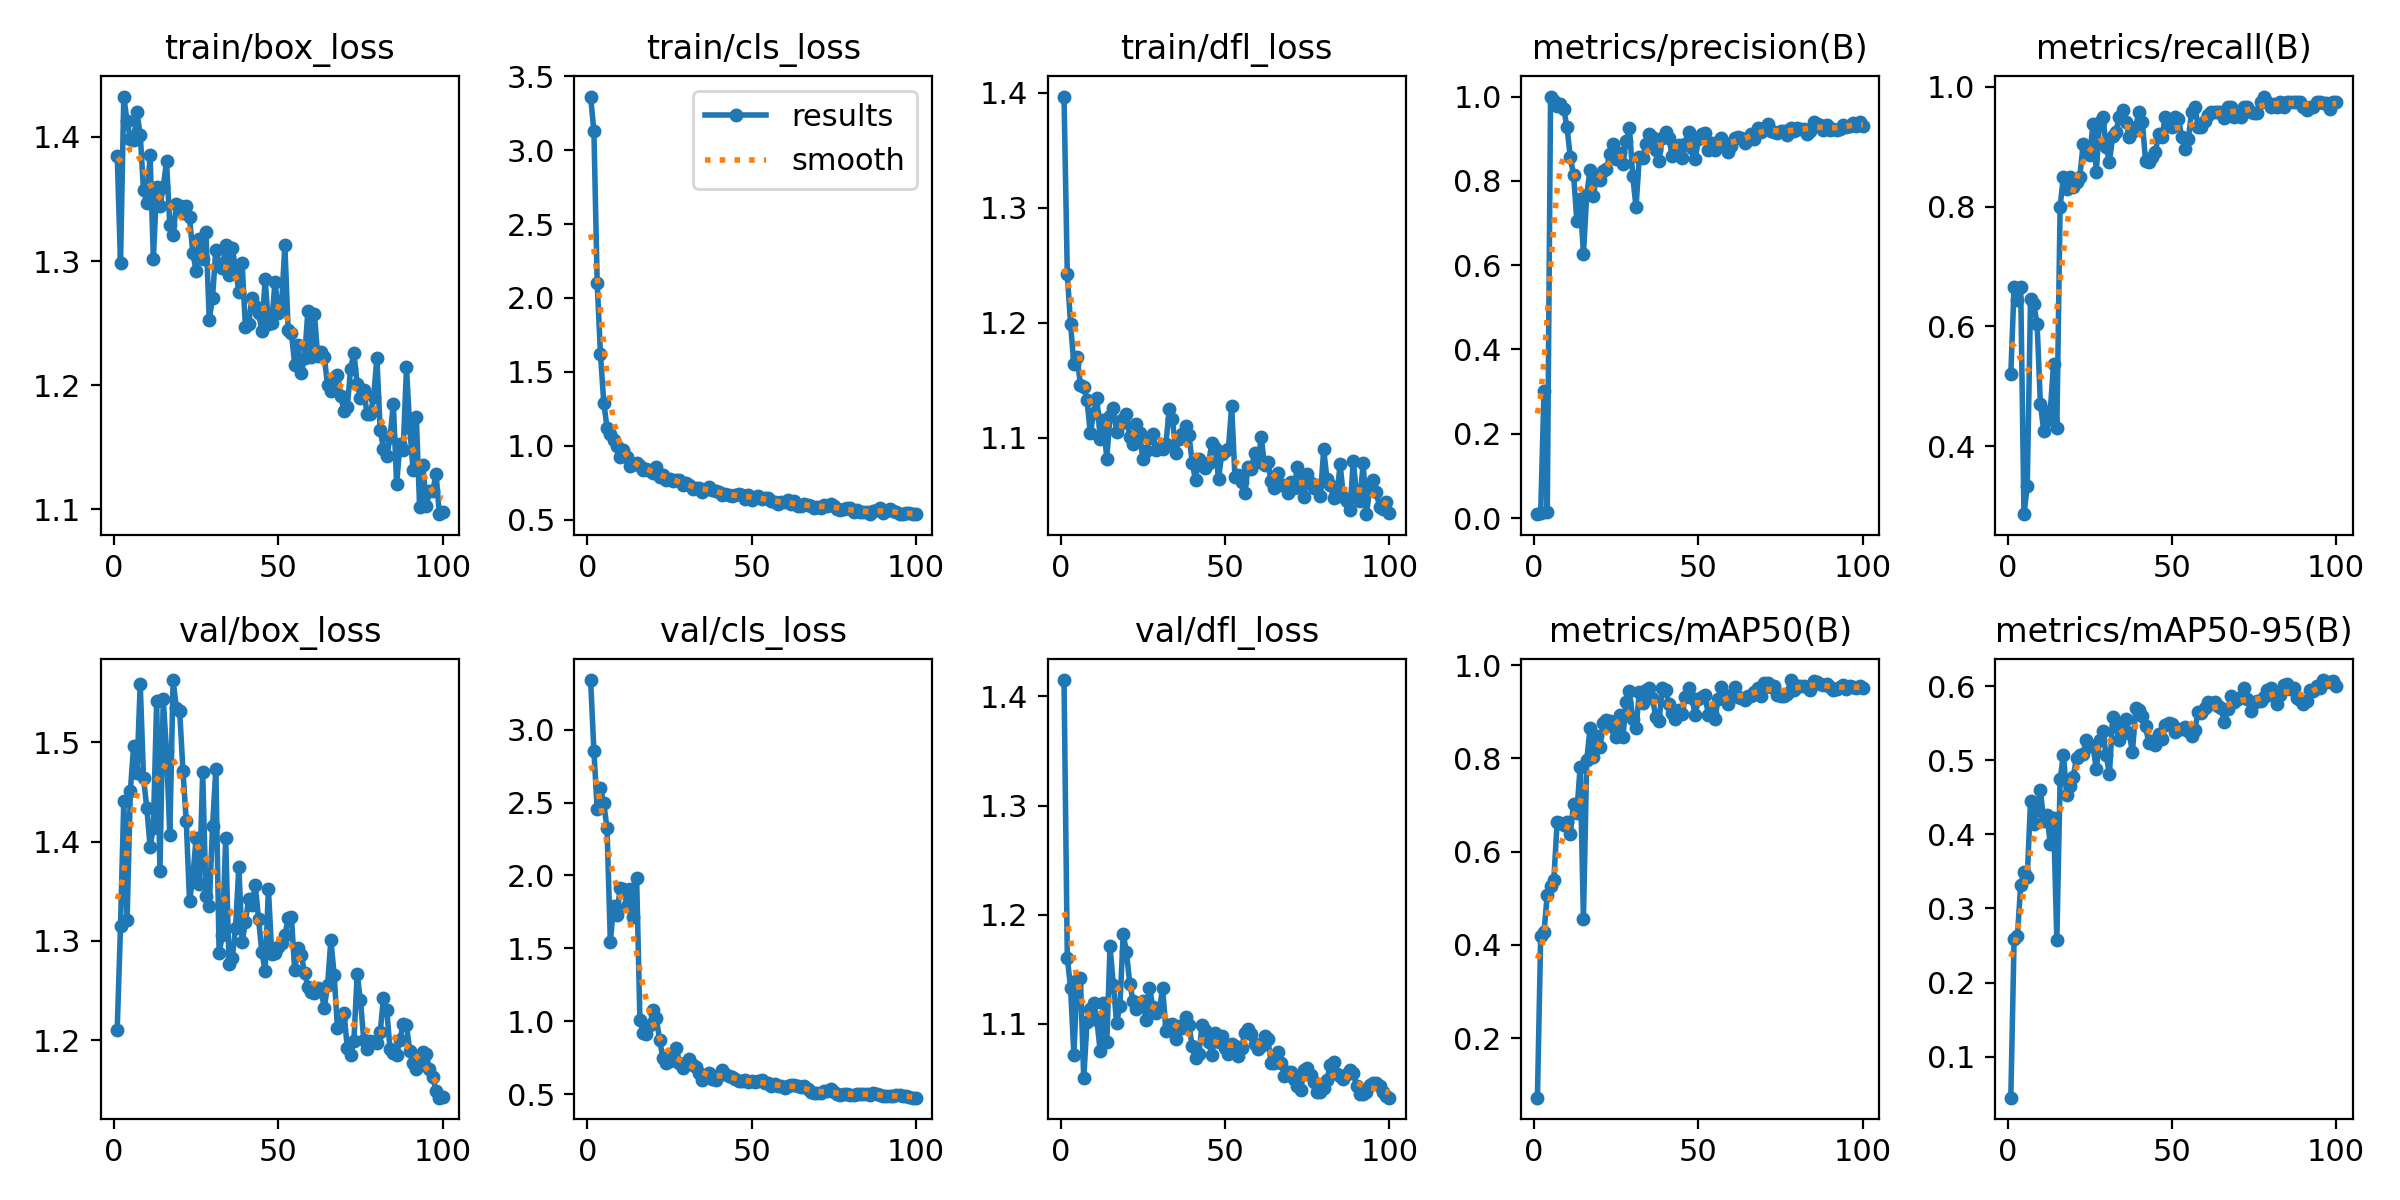

The file beside this chart, header and first rows:
epoch, time, train/box_loss, train/cls_loss, train/dfl_loss, metrics/precision(B), metrics/recall(B), metrics/mAP50(B), metrics/mAP50-95(B), val/box_loss, val/cls_loss, val/dfl_loss, lr/pg0, lr/pg1, lr/pg2
1, 2.848, 1.385, 3.361, 1.397, 0.00925, 0.5206, 0.0722, 0.04472, 1.211, 3.341, 1.415, 8.574e-05, 8.574e-05, 8.574e-05
2, 4.279, 1.298, 3.127, 1.242, 0.01293, 0.6667, 0.4195, 0.2587, 1.315, 2.855, 1.161, 0.0001839, 0.0001839, 0.0001839
3, 5.604, 1.432, 2.103, 1.199, 0.301, 0.6444, 0.4272, 0.2624, 1.44, 2.456, 1.133, 0.0002801, 0.0002801, 0.0002801
4, 6.849, 1.413, 1.619, 1.164, 0.01428, 0.6667, 0.5079, 0.3315, 1.321, 2.6, 1.072, 0.0003744, 0.0003744, 0.0003744
5, 8.118, 1.399, 1.293, 1.17, 1, 0.2871, 0.5267, 0.3494, 1.451, 2.495, 1.14, 0.0004666, 0.0004666, 0.0004666
6, 9.413, 1.397, 1.123, 1.145, 0.9895, 0.3333, 0.5399, 0.3424, 1.496, 2.324, 1.142, 0.0005569, 0.0005569, 0.0005569
7, 10.72, 1.42, 1.083, 1.144, 0.977, 0.6452, 0.6633, 0.4452, 1.469, 1.546, 1.05, 0.0006452, 0.0006452, 0.0006452
8, 12.01, 1.402, 1.037, 1.133, 0.9832, 0.6371, 0.6609, 0.414, 1.559, 1.79, 1.102, 0.0007315, 0.0007315, 0.0007315
9, 13.31, 1.357, 1.001, 1.104, 0.9712, 0.6035, 0.6575, 0.433, 1.464, 1.731, 1.114, 0.0008158, 0.0008158, 0.0008158
10, 14.55, 1.347, 0.9239, 1.121, 0.9266, 0.4713, 0.6633, 0.4599, 1.434, 1.915, 1.119, 0.0008982, 0.0008982, 0.0008982
11, 15.82, 1.385, 0.9739, 1.135, 0.8568, 0.4265, 0.6384, 0.418, 1.395, 1.909, 1.104, 0.0009785, 0.0009785, 0.0009785
12, 17.15, 1.302, 0.9248, 1.099, 0.8138, 0.4442, 0.7027, 0.4263, 1.414, 1.792, 1.075, 0.001057, 0.001057, 0.001057
13, 18.48, 1.36, 0.8664, 1.116, 0.7053, 0.4587, 0.6839, 0.387, 1.541, 1.905, 1.119, 0.001133, 0.001133, 0.001133
14, 19.75, 1.345, 0.8749, 1.082, 0.7559, 0.5374, 0.7823, 0.4217, 1.37, 1.714, 1.083, 0.001208, 0.001208, 0.001208
15, 20.95, 1.359, 0.8836, 1.119, 0.6263, 0.4309, 0.4552, 0.2577, 1.543, 1.979, 1.171, 0.001231, 0.001231, 0.001231
16, 22.16, 1.38, 0.8644, 1.126, 0.7659, 0.8, 0.7956, 0.4741, 1.491, 1.011, 1.136, 0.001217, 0.001217, 0.001217
17, 23.37, 1.329, 0.8362, 1.105, 0.8256, 0.85, 0.8642, 0.5076, 1.406, 0.9194, 1.101, 0.001203, 0.001203, 0.001203
18, 24.59, 1.321, 0.8455, 1.112, 0.7648, 0.8294, 0.804, 0.4533, 1.562, 0.9124, 1.117, 0.001189, 0.001189, 0.001189
19, 25.8, 1.346, 0.8336, 1.116, 0.8115, 0.8498, 0.8488, 0.4651, 1.534, 0.9705, 1.182, 0.001174, 0.001174, 0.001174
20, 27.06, 1.344, 0.8139, 1.12, 0.8027, 0.8333, 0.8246, 0.478, 1.531, 1.077, 1.166, 0.00116, 0.00116, 0.00116
21, 28.3, 1.339, 0.8568, 1.101, 0.8227, 0.8417, 0.8761, 0.5031, 1.471, 1.019, 1.137, 0.001146, 0.001146, 0.001146
22, 29.46, 1.344, 0.789, 1.094, 0.8274, 0.85, 0.8826, 0.5074, 1.42, 0.8702, 1.121, 0.001132, 0.001132, 0.001132
23, 30.61, 1.335, 0.8015, 1.112, 0.8637, 0.9042, 0.8797, 0.5087, 1.34, 0.7451, 1.114, 0.001118, 0.001118, 0.001118
24, 31.78, 1.306, 0.7729, 1.104, 0.8864, 0.9, 0.8683, 0.5278, 1.364, 0.7144, 1.118, 0.001104, 0.001104, 0.001104
25, 32.93, 1.292, 0.7762, 1.081, 0.8518, 0.8857, 0.8459, 0.5186, 1.403, 0.7257, 1.121, 0.001089, 0.001089, 0.001089
26, 34.1, 1.317, 0.7657, 1.088, 0.8657, 0.9372, 0.8929, 0.5191, 1.358, 0.7647, 1.104, 0.001075, 0.001075, 0.001075
27, 35.34, 1.302, 0.7726, 1.099, 0.84, 0.8573, 0.845, 0.4878, 1.469, 0.8154, 1.133, 0.001061, 0.001061, 0.001061
28, 36.61, 1.323, 0.7726, 1.103, 0.8945, 0.9417, 0.9201, 0.5272, 1.345, 0.7139, 1.115, 0.001047, 0.001047, 0.001047
29, 37.77, 1.253, 0.7338, 1.089, 0.9244, 0.95, 0.9436, 0.539, 1.335, 0.6759, 1.11, 0.001033, 0.001033, 0.001033
30, 39.02, 1.271, 0.7498, 1.091, 0.812, 0.9, 0.8853, 0.5068, 1.415, 0.7164, 1.113, 0.001019, 0.001019, 0.001019
31, 40.29, 1.309, 0.7369, 1.09, 0.7372, 0.875, 0.8643, 0.4811, 1.473, 0.7396, 1.133, 0.001005, 0.001005, 0.001005
32, 41.48, 1.298, 0.7123, 1.094, 0.8571, 0.9168, 0.9417, 0.5583, 1.288, 0.6998, 1.094, 0.0009904, 0.0009904, 0.0009904
33, 42.67, 1.294, 0.7126, 1.125, 0.8552, 0.925, 0.9187, 0.5463, 1.306, 0.6881, 1.099, 0.0009763, 0.0009763, 0.0009763
34, 43.83, 1.313, 0.7179, 1.116, 0.8863, 0.95, 0.947, 0.5266, 1.403, 0.6475, 1.1, 0.0009621, 0.0009621, 0.0009621
35, 45.04, 1.289, 0.6901, 1.087, 0.9106, 0.9602, 0.9515, 0.5506, 1.277, 0.5992, 1.086, 0.000948, 0.000948, 0.000948
36, 46.2, 1.311, 0.7089, 1.099, 0.903, 0.9417, 0.9296, 0.5559, 1.283, 0.6254, 1.098, 0.0009339, 0.0009339, 0.0009339
37, 47.37, 1.294, 0.7228, 1.103, 0.8739, 0.9167, 0.8884, 0.5363, 1.314, 0.6451, 1.096, 0.0009197, 0.0009197, 0.0009197
38, 48.62, 1.275, 0.7023, 1.11, 0.8483, 0.925, 0.8809, 0.5112, 1.375, 0.6009, 1.106, 0.0009056, 0.0009056, 0.0009056
39, 49.87, 1.298, 0.694, 1.102, 0.9012, 0.9333, 0.9505, 0.5702, 1.299, 0.5929, 1.099, 0.0008914, 0.0008914, 0.0008914
40, 51.13, 1.247, 0.687, 1.078, 0.9147, 0.9583, 0.9457, 0.5676, 1.319, 0.6313, 1.079, 0.0008773, 0.0008773, 0.0008773
41, 52.43, 1.25, 0.6654, 1.063, 0.9023, 0.9417, 0.9173, 0.5595, 1.342, 0.6632, 1.069, 0.0008631, 0.0008631, 0.0008631
42, 53.63, 1.27, 0.6763, 1.082, 0.8593, 0.8756, 0.8971, 0.5457, 1.336, 0.6353, 1.072, 0.000849, 0.000849, 0.000849
43, 54.86, 1.264, 0.6675, 1.078, 0.8709, 0.875, 0.8855, 0.5226, 1.356, 0.6206, 1.099, 0.0008348, 0.0008348, 0.0008348
44, 56.19, 1.258, 0.6614, 1.073, 0.8842, 0.8822, 0.9045, 0.5262, 1.322, 0.6187, 1.094, 0.0008207, 0.0008207, 0.0008207
45, 57.47, 1.244, 0.6654, 1.078, 0.8542, 0.8917, 0.8948, 0.521, 1.289, 0.6057, 1.084, 0.0008065, 0.0008065, 0.0008065
46, 58.65, 1.286, 0.6762, 1.096, 0.8879, 0.9205, 0.9306, 0.5352, 1.27, 0.592, 1.071, 0.0007924, 0.0007924, 0.0007924
47, 59.85, 1.249, 0.6696, 1.091, 0.9148, 0.9167, 0.9506, 0.5287, 1.352, 0.5892, 1.091, 0.0007782, 0.0007782, 0.0007782
48, 61.14, 1.25, 0.6424, 1.064, 0.8791, 0.95, 0.9293, 0.5474, 1.287, 0.5951, 1.083, 0.0007641, 0.0007641, 0.0007641
49, 62.33, 1.283, 0.6652, 1.086, 0.8528, 0.9342, 0.894, 0.5505, 1.288, 0.5817, 1.089, 0.0007499, 0.0007499, 0.0007499
50, 63.69, 1.258, 0.6369, 1.088, 0.8996, 0.9333, 0.9267, 0.5483, 1.294, 0.5868, 1.077, 0.0007358, 0.0007358, 0.0007358
51, 65.08, 1.265, 0.6575, 1.09, 0.9116, 0.95, 0.9323, 0.538, 1.298, 0.5834, 1.073, 0.0007216, 0.0007216, 0.0007216
52, 66.42, 1.313, 0.6633, 1.127, 0.9136, 0.9453, 0.9357, 0.5417, 1.306, 0.5914, 1.082, 0.0007075, 0.0007075, 0.0007075
53, 67.67, 1.244, 0.6408, 1.066, 0.8733, 0.9167, 0.8926, 0.5424, 1.323, 0.5934, 1.08, 0.0006934, 0.0006934, 0.0006934
54, 68.89, 1.242, 0.6459, 1.067, 0.8906, 0.8952, 0.8963, 0.5454, 1.324, 0.5732, 1.07, 0.0006792, 0.0006792, 0.0006792
55, 70.07, 1.216, 0.6502, 1.061, 0.8743, 0.9126, 0.8844, 0.5389, 1.271, 0.5726, 1.078, 0.0006651, 0.0006651, 0.0006651
56, 71.29, 1.232, 0.6262, 1.051, 0.892, 0.9583, 0.9284, 0.5332, 1.293, 0.5562, 1.092, 0.0006509, 0.0006509, 0.0006509
57, 72.47, 1.21, 0.6234, 1.075, 0.9015, 0.9667, 0.9538, 0.5414, 1.286, 0.5678, 1.096, 0.0006368, 0.0006368, 0.0006368
58, 73.71, 1.222, 0.6076, 1.073, 0.8903, 0.9333, 0.9283, 0.5657, 1.268, 0.5571, 1.091, 0.0006226, 0.0006226, 0.0006226
59, 75.09, 1.26, 0.618, 1.087, 0.868, 0.9333, 0.9163, 0.564, 1.254, 0.5542, 1.082, 0.0006085, 0.0006085, 0.0006085
60, 76.34, 1.223, 0.6197, 1.078, 0.8823, 0.9426, 0.9362, 0.5709, 1.249, 0.5436, 1.077, 0.0005943, 0.0005943, 0.0005943
... 40 more rows
